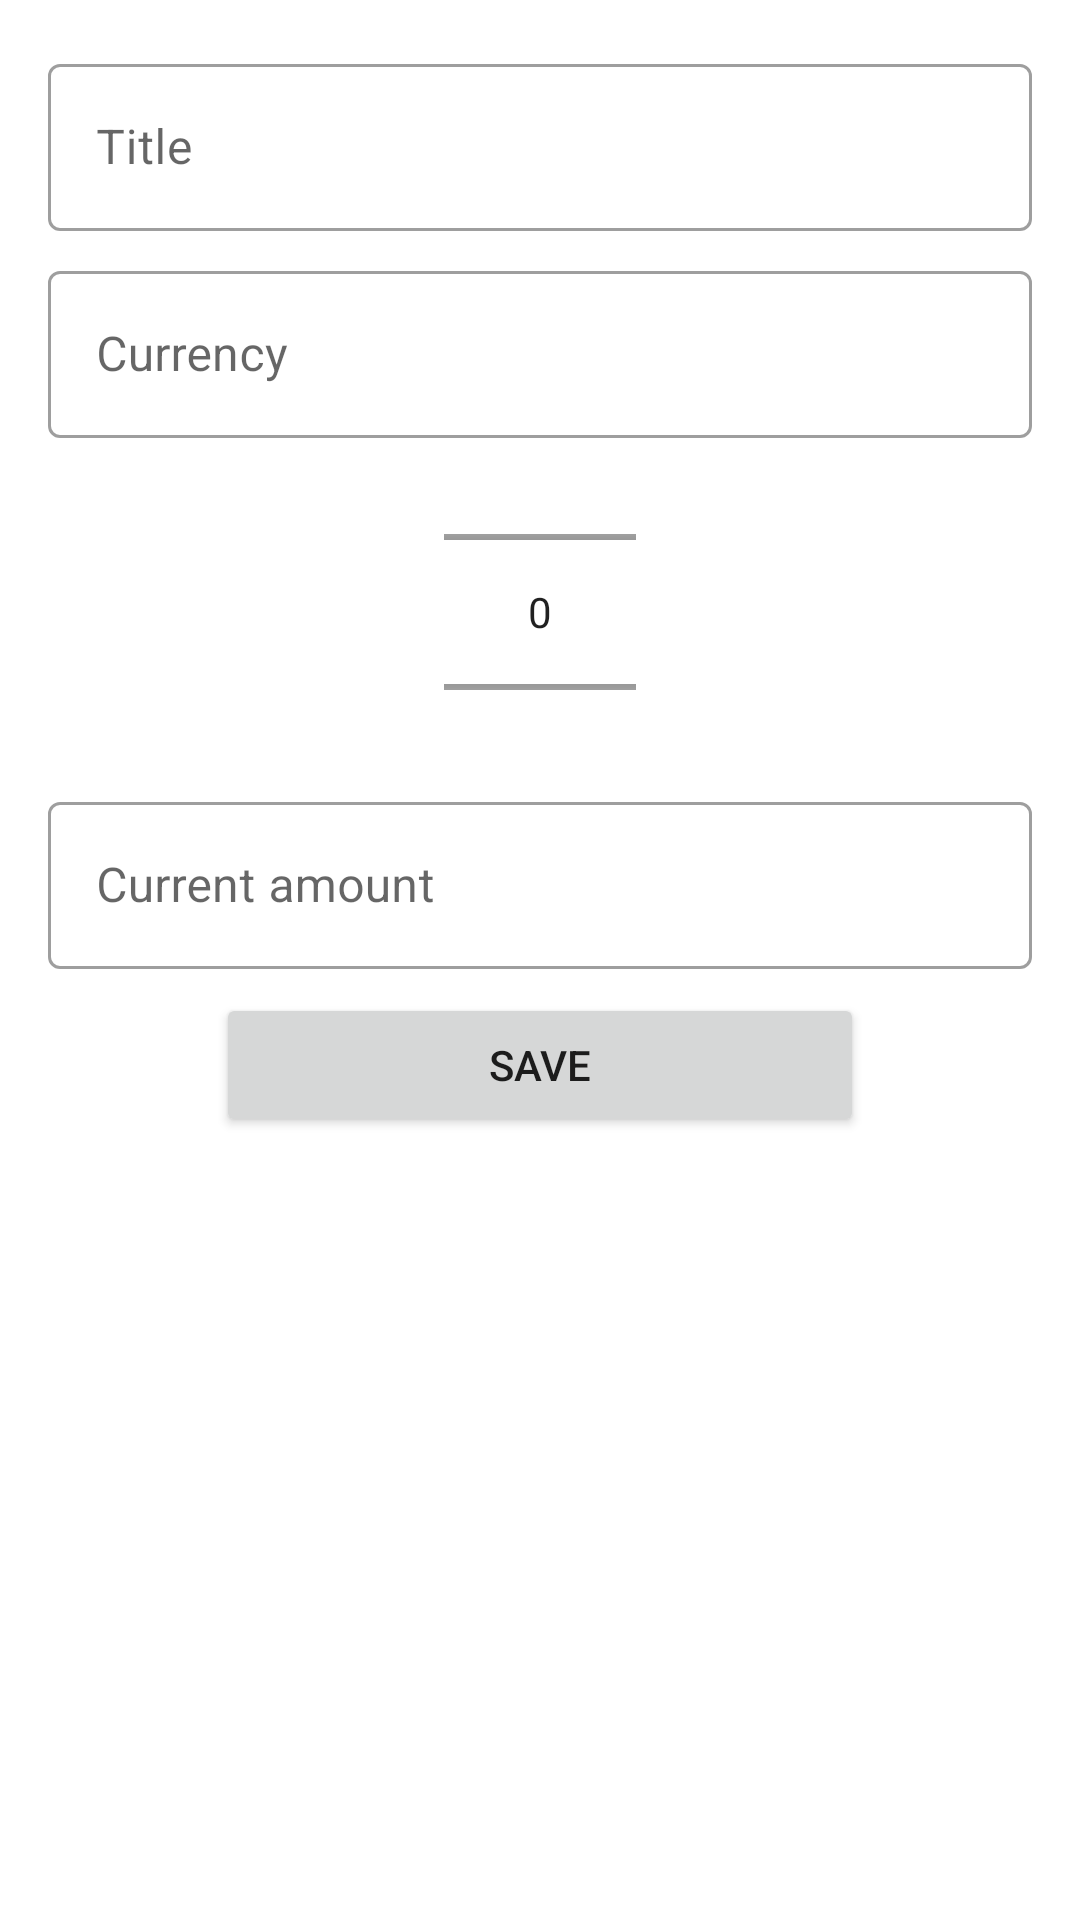

Android layout source for this screen:
<!-- AndroidManifest.xml: application theme AppTheme -->
<!-- res/layout/fragment_add_account.xml -->
<?xml version="1.0" encoding="utf-8"?>
<androidx.constraintlayout.widget.ConstraintLayout xmlns:android="http://schemas.android.com/apk/res/android"
    xmlns:app="http://schemas.android.com/apk/res-auto"
    xmlns:tools="http://schemas.android.com/tools"
    android:layout_width="match_parent"
    android:layout_height="match_parent">

    <com.google.android.material.textfield.TextInputLayout
        android:id="@+id/add_account_title_input"
        style="@style/Widget.MaterialComponents.TextInputLayout.OutlinedBox"
        android:layout_width="0dp"
        android:layout_height="wrap_content"
        android:layout_marginStart="16dp"
        android:layout_marginTop="16dp"
        android:layout_marginEnd="16dp"
        app:layout_constraintEnd_toEndOf="parent"
        app:layout_constraintStart_toStartOf="parent"
        app:layout_constraintTop_toTopOf="parent">

        <com.google.android.material.textfield.TextInputEditText
            android:id="@+id/add_account_title_edit_text"
            android:layout_width="match_parent"
            android:layout_height="wrap_content"
            android:hint="@string/hint_title" />
    </com.google.android.material.textfield.TextInputLayout>

    <com.google.android.material.textfield.TextInputLayout
        android:id="@+id/add_account_currency_input"
        style="@style/Widget.MaterialComponents.TextInputLayout.OutlinedBox"
        android:layout_width="0dp"
        android:layout_height="wrap_content"
        android:layout_marginTop="8dp"
        app:layout_constraintEnd_toEndOf="@+id/add_account_title_input"
        app:layout_constraintStart_toStartOf="@+id/add_account_title_input"
        app:layout_constraintTop_toBottomOf="@+id/add_account_title_input">

        <com.google.android.material.textfield.TextInputEditText
            android:id="@+id/add_account_currency_edit_text"
            android:layout_width="match_parent"
            android:layout_height="wrap_content"
            android:hint="@string/currency" />
    </com.google.android.material.textfield.TextInputLayout>

    <NumberPicker
        android:id="@+id/add_account_type_picker"
        android:layout_width="wrap_content"
        android:layout_height="100dp"
        android:layout_marginStart="72dp"
        android:layout_marginTop="8dp"
        android:layout_marginEnd="72dp"
        app:layout_constraintEnd_toEndOf="parent"
        app:layout_constraintStart_toStartOf="parent"
        app:layout_constraintTop_toBottomOf="@+id/add_account_currency_input" />

    <com.google.android.material.textfield.TextInputLayout
        android:id="@+id/add_account_amount_input"
        style="@style/Widget.MaterialComponents.TextInputLayout.OutlinedBox"
        android:layout_width="0dp"
        android:layout_height="wrap_content"
        android:layout_marginTop="8dp"
        app:layout_constraintEnd_toEndOf="@+id/add_account_currency_input"
        app:layout_constraintStart_toStartOf="@+id/add_account_currency_input"
        app:layout_constraintTop_toBottomOf="@+id/add_account_type_picker">

        <com.google.android.material.textfield.TextInputEditText
            android:id="@+id/add_account_amount_edit_text"
            android:layout_width="match_parent"
            android:inputType="numberSigned"
            android:layout_height="wrap_content"
            android:hint="@string/hint_current_amount" />
    </com.google.android.material.textfield.TextInputLayout>

    <Button
        android:id="@+id/add_account_save_button"
        android:layout_width="0dp"
        android:layout_height="wrap_content"
        android:layout_marginStart="72dp"
        android:layout_marginTop="8dp"
        android:layout_marginEnd="72dp"
        android:text="@string/save"
        app:cornerRadius="24dp"
        app:layout_constraintEnd_toEndOf="parent"
        app:layout_constraintStart_toStartOf="parent"
        app:layout_constraintTop_toBottomOf="@+id/add_account_amount_input" />


</androidx.constraintlayout.widget.ConstraintLayout>
<!-- resources referenced by this layout -->
<resources>
  <string name="currency">Currency</string>
  <string name="hint_current_amount">Current amount</string>
  <string name="hint_title">Title</string>
  <string name="save">Save</string>
  <style name="AppTheme" parent="Theme.MaterialComponents.Light.NoActionBar">
          
          <item name="colorPrimary">@color/colorPrimary</item>
          <item name="colorPrimaryDark">@color/colorPrimaryDark</item>
  
  
      </style>
  <color name="colorPrimary">#1976d2</color>
  <color name="colorPrimaryDark">#004ba0</color>
</resources>
